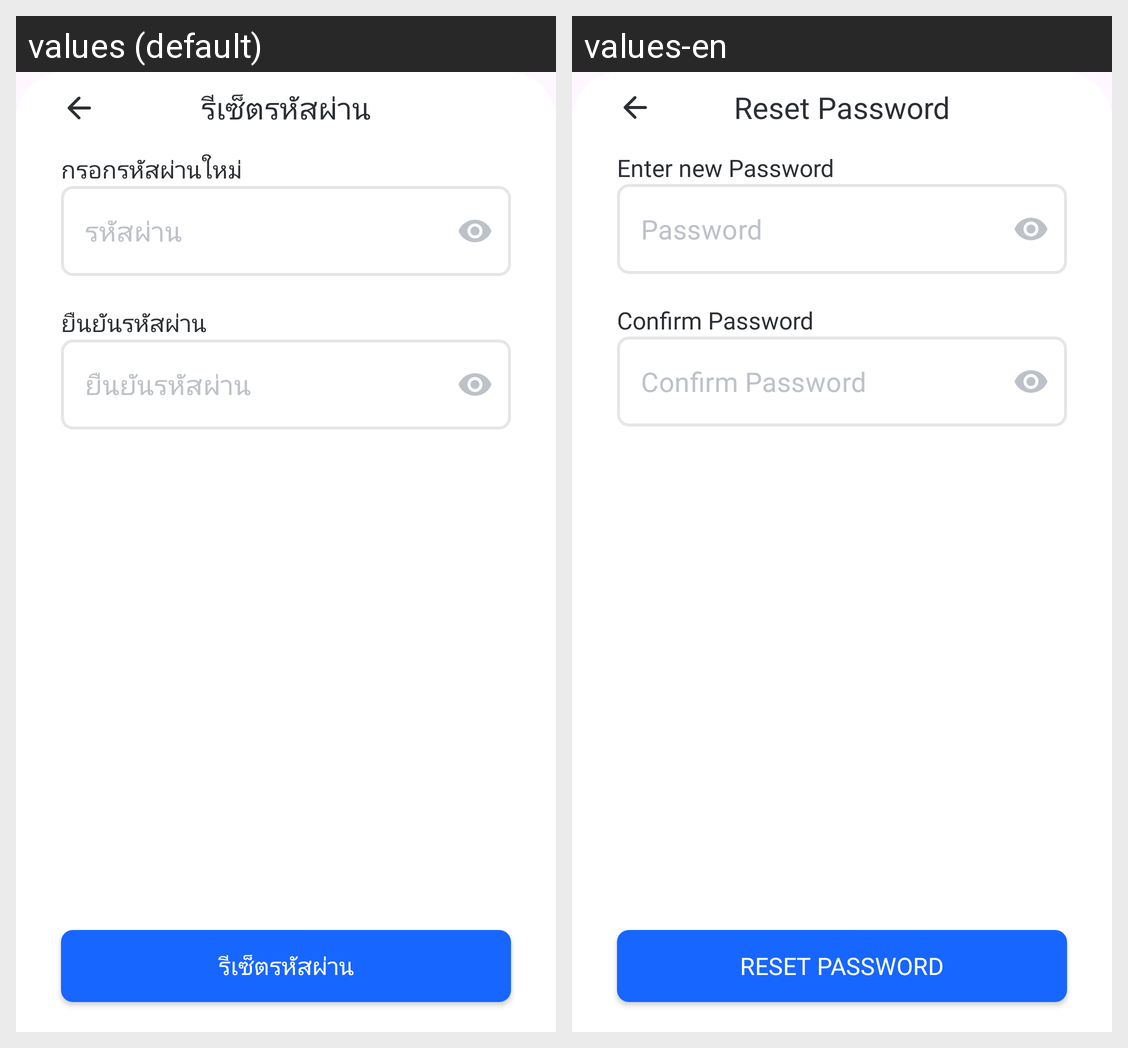

Translations of the strings shown on this Android screen, per locale in the grid:
Android screen res/layout/fragment_reset_password_third_step.xml rendered under 2 locales, left to right: values (default), values-en. Device: Nexus 5 (rendered at 1080×1920; each locale shown at half size, 540×960, under a caption strip naming it); theme Theme.DText.
Strings drawn on this screen, with the default value and each locale's value (text and hints the layout hard-codes, and strings that could not be matched under every locale, appear in the picture but are not listed):

reset_title
  values: รีเซ็ตรหัสผ่าน
  values-en: Reset Password

new_password
  values: กรอกรหัสผ่านใหม่
  values-en: Enter new Password

password
  values: รหัสผ่าน
  values-en: Password

confirm_password
  values: ยืนยันรหัสผ่าน
  values-en: Confirm Password
